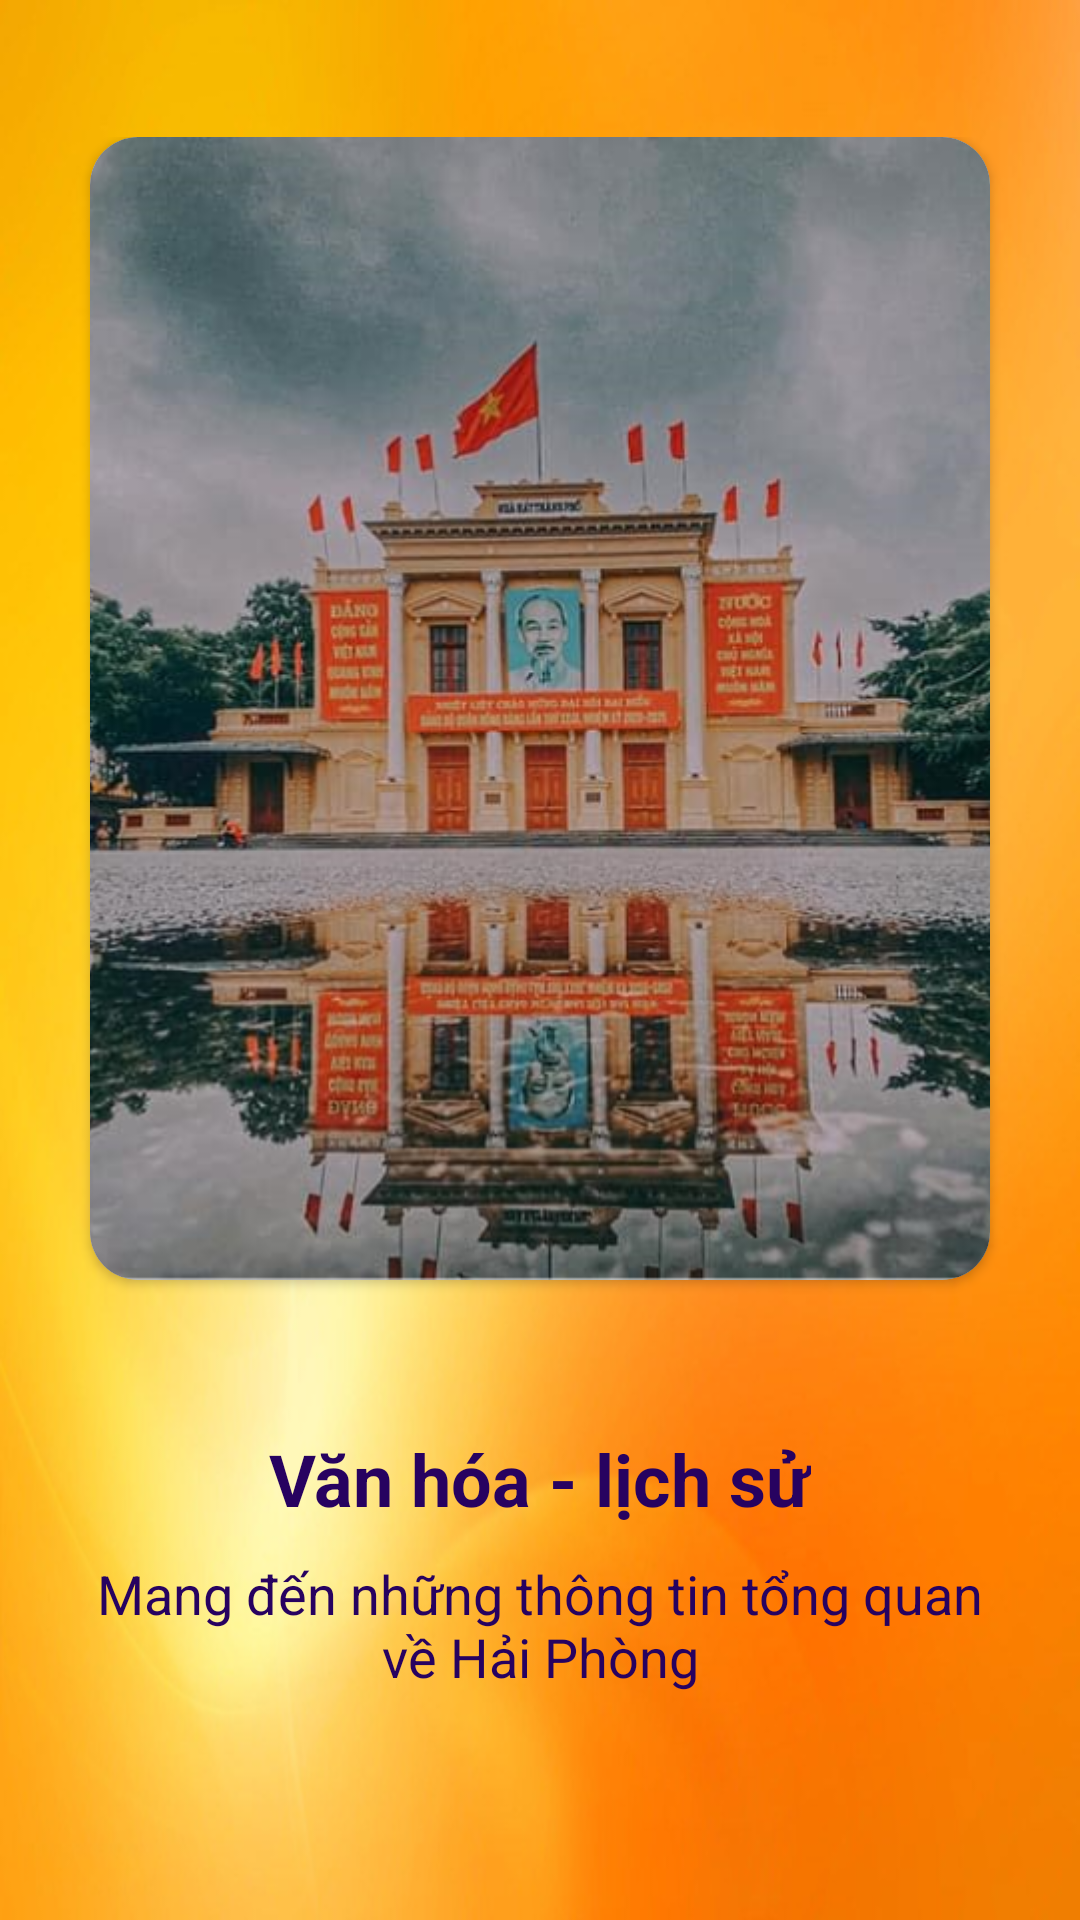

The Android layout XML behind this screen, and the referenced resources:
<!-- AndroidManifest.xml: application theme AppTheme -->
<!-- res/layout/slider_next1.xml -->
<?xml version="1.0" encoding="utf-8"?>
<RelativeLayout xmlns:android="http://schemas.android.com/apk/res/android"
    android:layout_width="match_parent"
    android:layout_height="match_parent"
    xmlns:app="http://schemas.android.com/apk/res-auto"
    android:background="@drawable/backgroud_next">

    <LinearLayout
        android:layout_width="wrap_content"
        android:layout_height="wrap_content"
        android:layout_centerInParent="true"
        android:gravity="center_horizontal"
        android:orientation="vertical">

        <androidx.cardview.widget.CardView
            android:layout_width="wrap_content"
            android:layout_marginLeft="30dp"
            android:layout_marginRight="30dp"
            android:layout_height="381dp"
            app:cardCornerRadius="16dp">

            <ImageView
                android:layout_width="wrap_content"
                android:layout_height="wrap_content"
                android:scaleType="centerCrop"
                android:src="@drawable/slider_next1" />
        </androidx.cardview.widget.CardView>

        <TextView
            android:layout_marginTop="50dp"
            android:layout_width="wrap_content"
            android:layout_height="wrap_content"
            android:text="@string/slide_1_title"
            android:textColor="#270260"
            android:textSize="24sp"
            android:textStyle="bold" />

        <TextView
            android:layout_marginLeft="30dp"
            android:layout_marginRight="30dp"
            android:layout_width="wrap_content"
            android:layout_height="wrap_content"
            android:layout_marginTop="10dp"
            android:text="@string/slide_1_desc"
            android:textAlignment="center"
            android:textColor="#270260"
            android:textSize="18sp"
            android:layout_marginBottom="30dp"/>

    </LinearLayout>
</RelativeLayout>
<!-- resources referenced by this layout -->
<resources>
  <!-- drawable backgroud_next: png bitmap (drawable, 411389 bytes) -->
  <!-- drawable slider_next1: png bitmap (drawable, 448628 bytes) -->
  <string name="slide_1_desc">Mang đến những thông tin tổng quan về Hải Phòng</string>
  <string name="slide_1_title">Văn hóa - lịch sử</string>
  <style name="AppTheme" parent="Theme.AppCompat.Light.NoActionBar">
          
          <item name="colorPrimary">@color/colorPrimary</item>
          <item name="colorPrimaryDark">#FEF400</item>
          <item name="colorAccent">#FF5252</item>
      </style>
  <color name="colorPrimary">#FFFFFF</color>
</resources>
